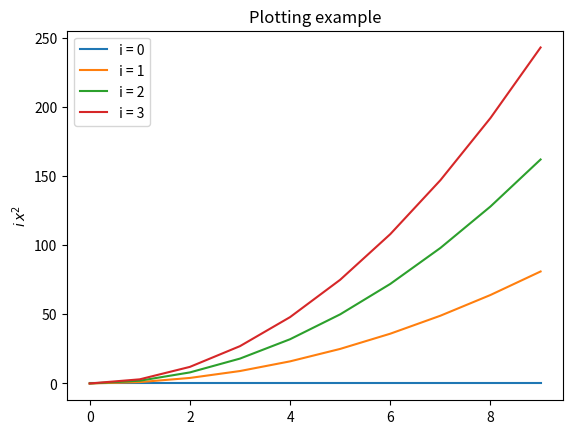

Reproduce this figure in Python. (Note: this script raises an exception after producing the figure.)
name = "Batman"
print("Hello world! I'm " + name)
for i, c in enumerate(name):
    print(i, c)

import numpy as np
from matplotlib import pyplot as plt

# Use numpy's arrays for vectors and matrices. Example constructions:
a  = np.arange(10)  # Alternatively: np.array([0,1,2,3,4,5,6,7,8,9])
Id = 2*np.eye(10)   # Alternatively: np.diag(2*np.ones(10))

print("Indexing examples:")
print("a         =", a)
print("a[3]      =", a[3])
print("a[0:3]    =", a[0:3])
print("a[:3]     =", a[:3])
print("a[3:]     =", a[3:])
print("a[-1]     =", a[-1])
print("Id[:3,:3] =", Id[:3, :3], sep="\n")

print("\nLinear algebra examples:")
print("100+a  =", 100+a)
print("Id@a   =", Id@a)
print("Id*a   =", Id*a, sep="\n")

plt.title("Plotting example")
plt.ylabel("$i \\, x^2$")
for i in range(4):
    plt.plot(i * a**2, label="i = %d" % i)
plt.legend();

from copy import deepcopy

import numpy as np
import scipy.linalg as sla
from matplotlib import pyplot as plt
from mpl_tools.misc import freshfig
from numpy.random import randn
from pylib.dict_tools import DotDict
from tqdm.auto import tqdm as progbar

import geostat
import simulator
import simulator.plotting as plots
from simulator import simulate
from tools import RMS, center

plots.COORD_TYPE = "rel"
plots.setup()

# Permeability
perm = DotDict()

# Production (water saturation)
prod = DotDict(
    past=DotDict(),
    future=DotDict(),
)

# Water saturation
wsat = DotDict(
    initial=DotDict(),
    past=DotDict(),
    future=DotDict(),
)

# seed = np.random.seed(10)  # easy
# seed = np.random.seed(22)  # easy
# seed = np.random.seed(30)  # easy
seed = np.random.seed(5)  # harder

model = simulator.ResSim(Nx=20, Ny=20, Lx=2, Ly=1)

def sample_log_perm(N=1):
    lperms = geostat.gaussian_fields(model.mesh(), N, 0.8)
    return lperms

def log2perm(lperms):
    # return np.exp(3*lperms)
    return 0.5 + .1*lperms

def set_perm(model, log_perm_array):
    # p = np.exp(3*log_perm_array)
    p = 0.5 + .1*log_perm_array
    p = p.reshape(model.shape)
    model.Gridded.K = np.stack([p, p])

perm.Truth = sample_log_perm()
set_perm(model, perm.Truth)

# Manual well specification
# model.init_Q(
#     #     x    y     rate
#     inj =[
#         [0.50, 0.50, 1.00],
#     ],
#     prod=[
#         [0.10, 0.10, 1.00],
#         # [0.10, 0.50, 1.00],
#         [0.10, 0.90, 1.00],
#         # [0.50, 0.10, 1.00],
#         # [0.50, 0.50, 1.00],
#         # [0.50, 0.90, 1.00],
#         [0.90, 0.10, 1.00],
#         # [0.90, 0.50, 1.00],
#         [0.90, 0.90, 1.00],
#     ]
# );

# Wells on a grid
well_grid = np.linspace(0.1, .9, 6)
well_grid = np.meshgrid(well_grid, well_grid)
well_grid = np.stack(well_grid + [np.ones_like(well_grid[0])])
well_grid = well_grid.T.reshape((-1, 3))
model.init_Q(
    inj =[[0.50, 0.50, 1.00]],
    prod=well_grid
);

# # Random setting
# model.init_Q(
#     inj =rand(1, 3),
#     prod=rand(8, 3)
# );

fig, ax = freshfig(110)
cs = plots.field(model, ax, perm.Truth)
# cs = plots.field(model, ax, log2perm(perm.Truth), locator=ticker.LogLocator())
plots.well_scatter(model, ax, model.producers, inj=False)
plots.well_scatter(model, ax, model.injectors, inj=True)
fig.colorbar(cs)
fig.suptitle("True field");

obs_inds = [model.xy2ind(x, y) for (x, y, _) in model.producers]
def obs(water_sat):
    return [water_sat[i] for i in obs_inds]
obs.length = len(obs_inds)

wsat.initial.Truth = np.zeros(model.M)
# wsat.initial.Truth = log2perm(perm.Truth.squeeze())  # TODO rm
nTime = 50
dt = 0.025
wsat.past.Truth, prod.past.Truth = simulate(
    model.step, nTime, wsat.initial.Truth, dt, obs)

ani = plots.dashboard(model, wsat.past.Truth, prod.past.Truth, animate=True, title="Truth")
plots.display(ani);

prod.past.Noisy = prod.past.Truth.copy()
nProd = len(model.producers)  # num. of obs (per time)
R = 1e-6 * np.eye(nProd)
for iT in range(nTime):
    prod.past.Noisy[iT] += R @ randn(nProd)

fig, ax = freshfig(120)
hh_y = plots.production1(ax, prod.past.Truth, obs=prod.past.Noisy)

N = 100
perm.Prior = sample_log_perm(N)

fig, ax = freshfig(130, figsize=(12, 3))
for label, data in perm.items():
    ax.hist(data.ravel(), label=label, alpha=0.4, density=True)
ax.set(ylabel="rel. frequency")
ax.legend();

plots.subplots(model, 140, plots.field, perm.Prior,
               figsize=(14, 5), title="Prior -- some realizations");

U, svals, VT = sla.svd(perm.Prior)
ii = 1+np.arange(len(svals))
fig, ax = freshfig(150, figsize=(12, 5))
ax.loglog(ii, svals)
# ax.semilogx(ii, svals)
ax.grid(True, "minor", axis="x")
ax.grid(True, "major", axis="y")
ax.set(xlabel="eigenvalue #", ylabel="var.",
       title="Spectrum of initial, true cov");

wsat.initial.Prior = np.tile(wsat.initial.Truth, (N, 1))
# wsat.initial.Prior = log2perm(perm.Prior)  # TODO rm

def forecast(nSteps, wsats0, perms):
    """Forecast for an ensemble."""

    # Allocate
    production = np.zeros((N, nSteps, nProd))
    saturation = np.zeros((N, nSteps+1, model.M))

    for n, (wsat0, perm) in enumerate(progbar(list(zip(wsats0, perms)), "Members")):

        # Set ensemble
        model_n = deepcopy(model)
        set_perm(model_n, perm)

        # Simulate
        s, p = simulate(model_n.step, nSteps, wsat0, dt, obs, pbar=False)

        # Write
        # Note: we only really need the last entry in the saturation series.
        production[n] = p
        saturation[n] = s

    return saturation, production

wsat.past.Prior, prod.past.Prior = forecast(
    nTime, wsat.initial.Prior, perm.Prior)

def ES(ensemble, obs_ens, observation, obs_err_cov, infl=1.0):
    """Update/conditioning (Bayes' rule) for an ensemble,

    according to the "ensemble smoother" algorithm,

    given a (vector) observations an an ensemble (matrix).

    NB: obs_err_cov is treated as diagonal.
    Alternative: use `sla.sqrtm`.
    """

    Y           = infl*center(obs_ens)
    obs_cov     = obs_err_cov*(N-1) + Y.T@Y
    obs_pert    = randn(N, len(observation)) @ np.sqrt(obs_err_cov)
    innovations = observation - (obs_ens + obs_pert)

    # (pre-) Kalman gain * Innovations
    KGdY = innovations @ sla.pinv2(obs_cov) @ Y.T
    # Note: formula is transposed, and reversed (vs. literature standards),
    # because the members are here stacked as rows (vs. columns).

    E = ensemble

    # Inflate
    E = E.mean(axis=0) + infl*(E - E.mean(axis=0))

    # Update
    E = E + KGdY @ center(E)
    return E

perm.ES = ES(
    ensemble    = perm.Prior,
    obs_ens     = prod.past.Prior.reshape((N, -1)),
    observation = prod.past.Noisy.reshape(-1),
    obs_err_cov = sla.block_diag(*[R]*nTime),
)

plots.subplots(model, 160, plots.field, perm.ES,
               figsize=(14, 5), title="ES posterior -- some realizations");

print("Stats vs. true field")
print("Prior: ", RMS(perm.Truth, perm.Prior))
print("ES   : ", RMS(perm.Truth, perm.ES))

perm._means = DotDict((k, perm[k].mean(axis=0)) for k in perm
                      if not k.startswith("_"))

plots.subplots(model, 170, plots.field, perm._means,
               figsize=(14, 4), title="Particular fields.");

# Not very interesting coz its perm-perm
# iWell = 2
# xy_coord = model.producers[iWell, :2]
# plots.correlation_fields(
#    model, 180, intersect(perm, ["Prior", "ES"]),
#    xy_coord, "Initial corr.")

wsat.past.ES, prod.past.ES = forecast(nTime, wsat.initial.Prior, perm.ES)

plots.productions(190, prod.past, figsize=(14, 5), title="-- Past");

print("Stats vs. past production (i.e. observations)")
print("Prior: ", RMS(prod.past.Noisy, prod.past.Prior))
print("ES   : ", RMS(prod.past.Noisy, prod.past.ES))

wsat.future.Truth, prod.future.Truth = simulate(
    model.step, nTime, wsat.past.Truth[-1], dt, obs)

wsat.future.Prior, prod.future.Prior = forecast(
    nTime, wsat.past.Prior[:, -1, :], perm.Prior)

wsat.future.ES, prod.future.ES = forecast(
    nTime, wsat.past.ES[:, -1, :], perm.ES)

plots.productions(200, prod.future, figsize=(14, 5), title="-- Future");

print("Stats vs. (supposedly unknown) future production")
print("Prior: ", RMS(prod.future.Truth, prod.future.Prior))
print("ES   : ", RMS(prod.future.Truth, prod.future.ES))